Labelled photos from "betel_dataset", an image-classification folder in BANUKABHANUTEJA/betel-leaf-disease-classification-main. The possible labels are: anthracnose, healthy leaf, leaf rot, leaf spot, bacterial leaf.

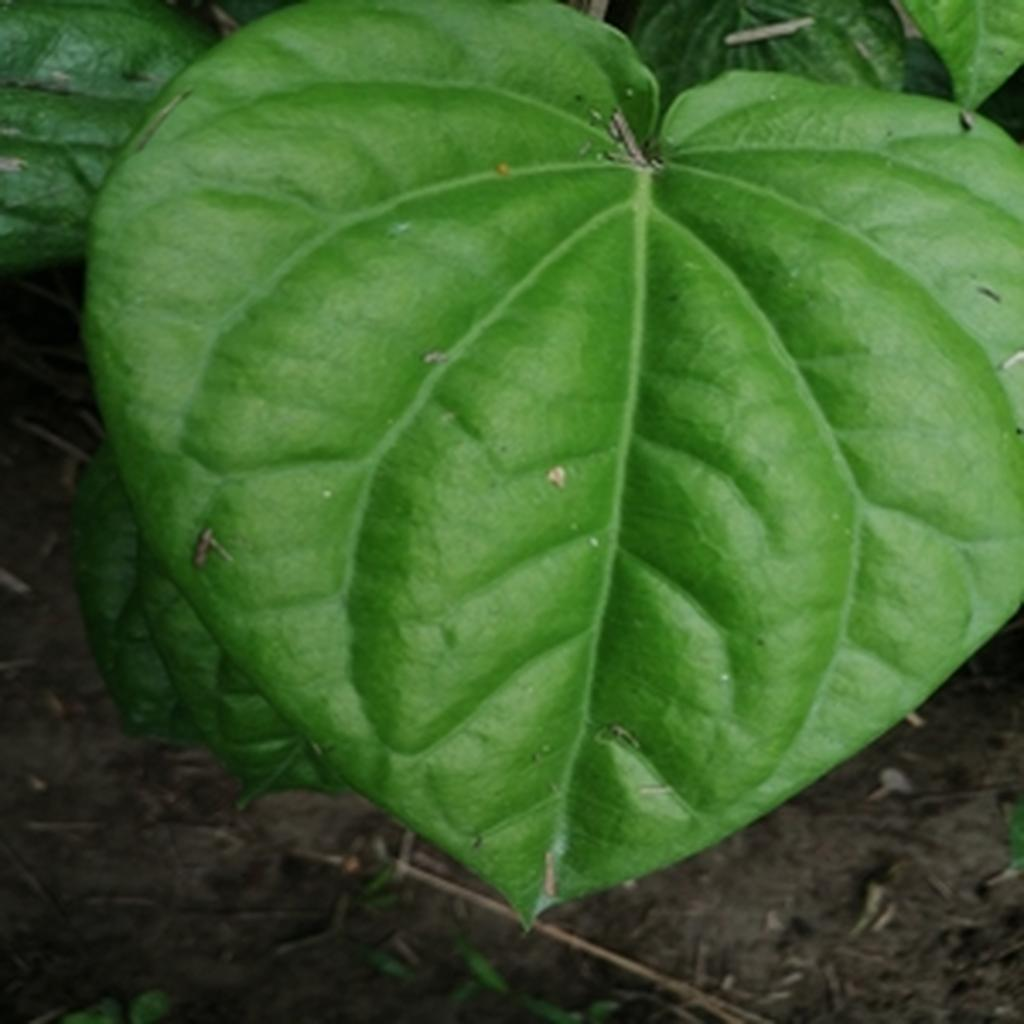
Label: healthy leaf

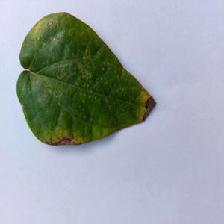
Label: anthracnose

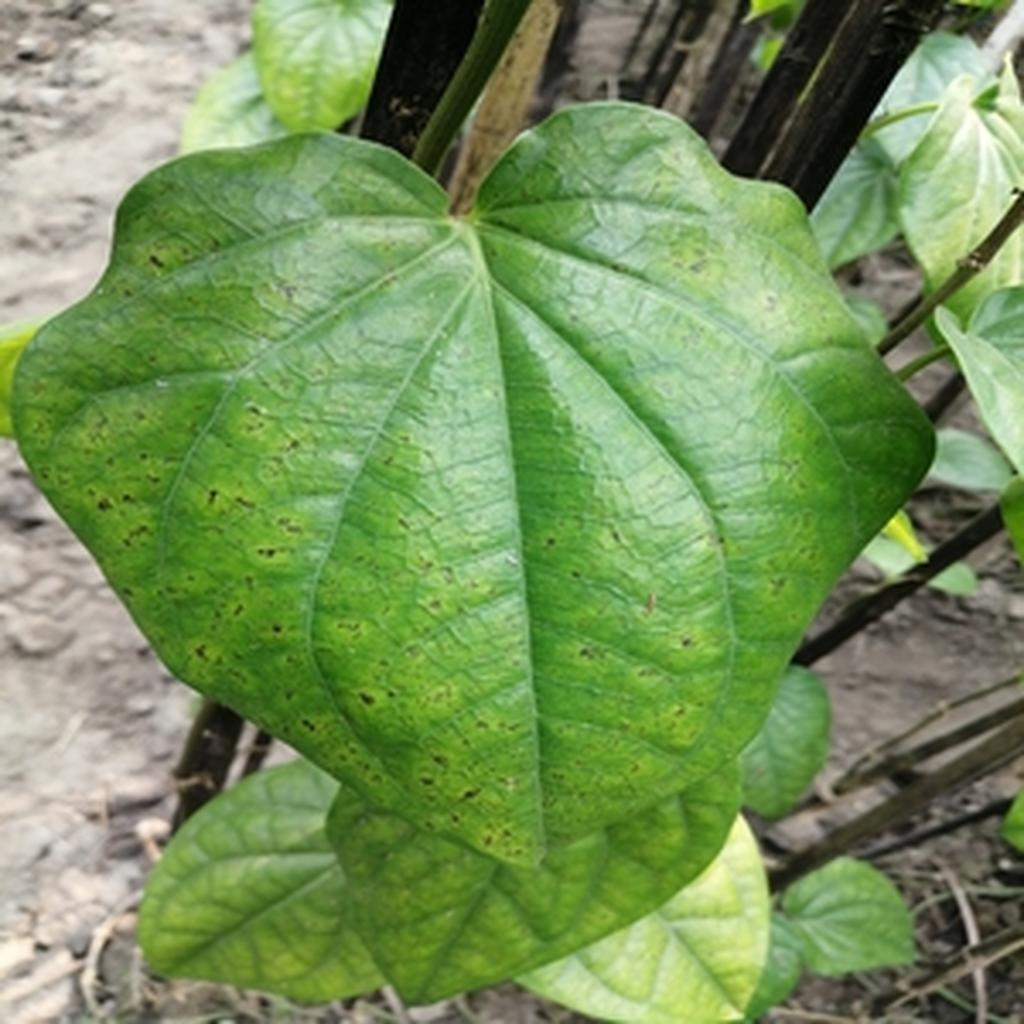
Label: leaf spot

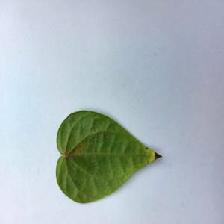
Label: bacterial leaf

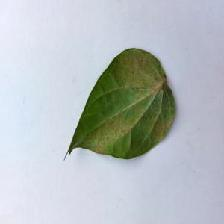
Label: bacterial leaf

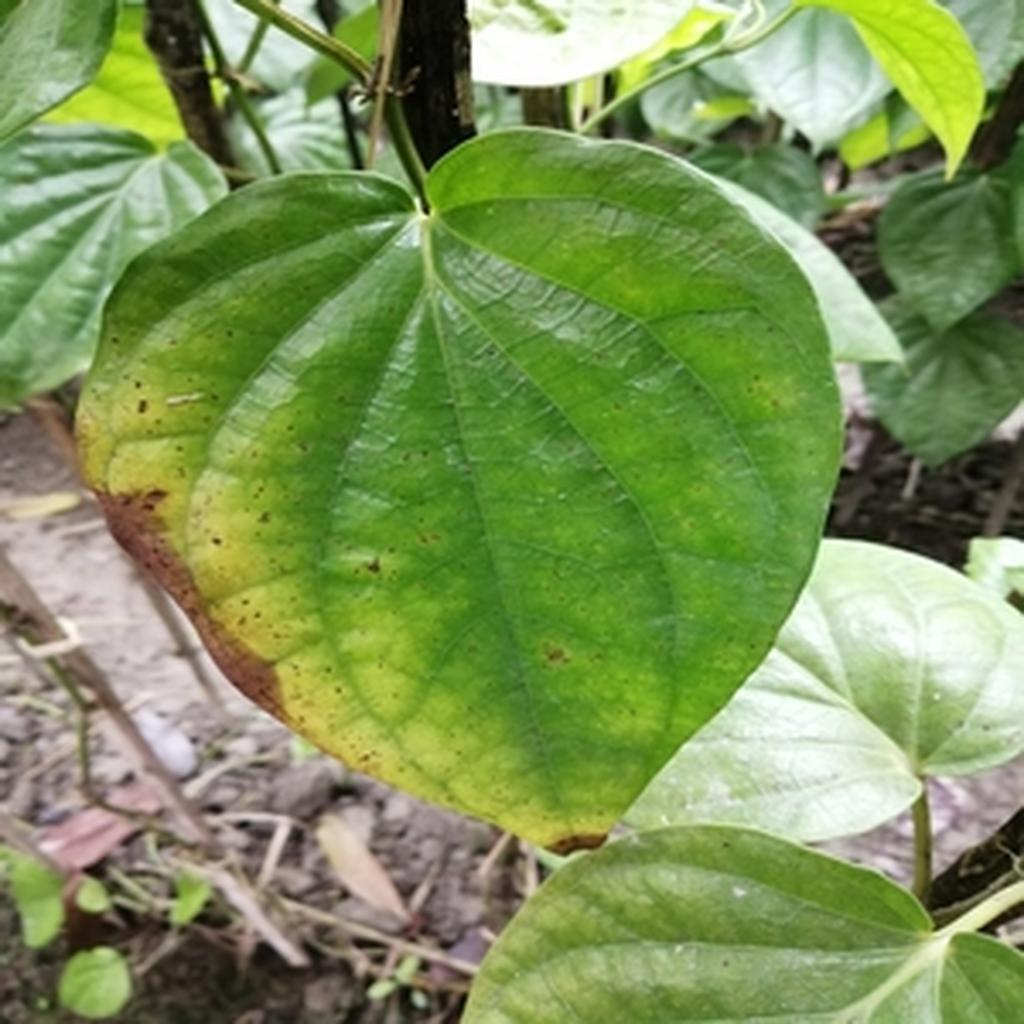
Label: leaf rot
